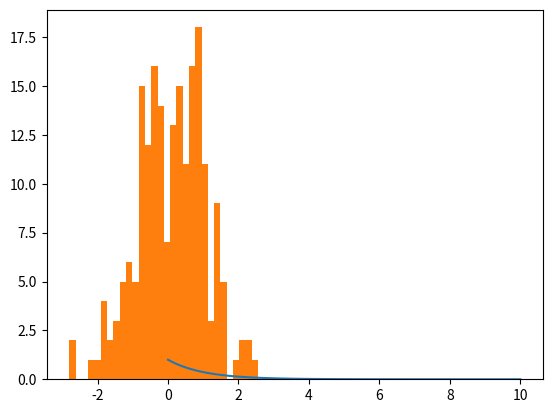

Here is the Python script that generated this plot:
#Graph
import matplotlib.pyplot as plt
import numpy as np
a = np.linspace(0,10,100)
b = np.exp(-a)
plt.plot(a,b)
plt.show()

#Histogram
from numpy.random import normal,rand
x = normal(size =200)
plt.hist(x,bins = 30)
plt.show()